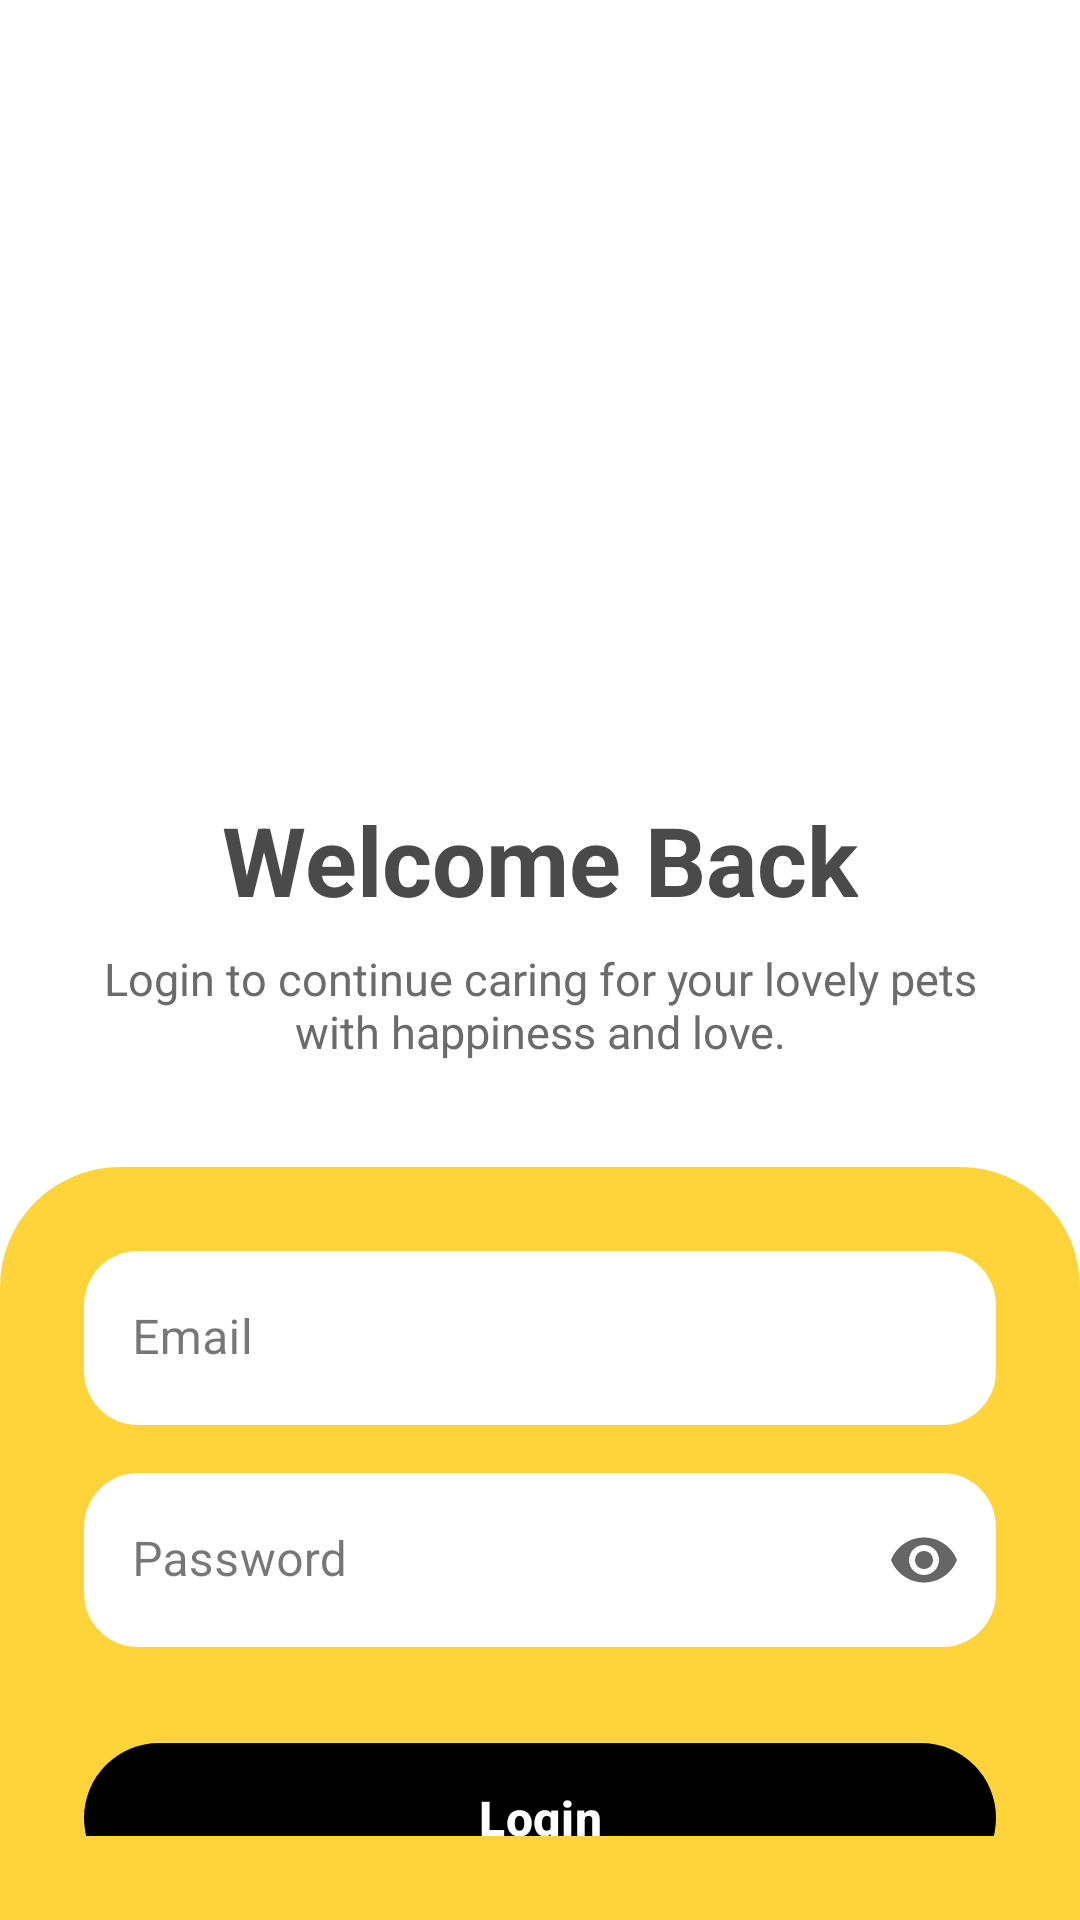

This screen was rendered from an Android layout file. Write that file and the resources it references.
<!-- AndroidManifest.xml: activity theme Theme.Pawpatrol -->
<!-- res/layout/activity_login.xml -->
<?xml version="1.0" encoding="utf-8"?>
<androidx.constraintlayout.widget.ConstraintLayout
    xmlns:android="http://schemas.android.com/apk/res/android"
    xmlns:app="http://schemas.android.com/apk/res-auto"
    xmlns:tools="http://schemas.android.com/tools"
    android:layout_width="match_parent"
    android:layout_height="match_parent"
    android:background="#FFFFFF">

    
    <ImageView
        android:id="@+id/logo"
        android:layout_width="220dp"
        android:layout_height="220dp"
        android:layout_marginTop="40dp"
        android:scaleType="fitCenter"
        android:src="@drawable/desain_tanpa_judul__1_"

        app:layout_constraintTop_toTopOf="parent"
        app:layout_constraintStart_toStartOf="parent"
        app:layout_constraintEnd_toEndOf="parent"/>

    
    <TextView
        android:id="@+id/tvTitle"
        android:layout_width="wrap_content"
        android:layout_height="wrap_content"
        android:layout_marginTop="5dp"
        android:text="Welcome Back"
        android:textColor="#4A4A4A"
        android:textSize="32sp"
        android:textStyle="bold"

        app:layout_constraintTop_toBottomOf="@id/logo"
        app:layout_constraintStart_toStartOf="parent"
        app:layout_constraintEnd_toEndOf="parent"/>

    
    <TextView
        android:id="@+id/tvDesc"
        android:layout_width="0dp"
        android:layout_height="wrap_content"
        android:layout_marginTop="8dp"
        android:paddingHorizontal="30dp"
        android:text="Login to continue caring for your lovely pets with happiness and love."
        android:textAlignment="center"
        android:textColor="#6B6B6B"
        android:textSize="15sp"

        app:layout_constraintTop_toBottomOf="@id/tvTitle"
        app:layout_constraintStart_toStartOf="parent"
        app:layout_constraintEnd_toEndOf="parent"/>

    
    <LinearLayout
        android:layout_width="match_parent"
        android:layout_height="0dp"
        android:layout_marginTop="35dp"
        android:background="@drawable/bg_top_round_yellow"
        android:orientation="vertical"
        android:padding="28dp"

        app:layout_constraintBottom_toBottomOf="parent"
        app:layout_constraintTop_toBottomOf="@id/tvDesc"
        app:layout_constraintVertical_bias="1.0"
        tools:layout_editor_absoluteX="0dp">

        
        <com.google.android.material.textfield.TextInputLayout
            style="@style/Widget.MaterialComponents.TextInputLayout.FilledBox"
            android:layout_width="match_parent"
            android:layout_height="58dp"
            app:boxBackgroundColor="#FFFFFF"
            app:boxCornerRadiusBottomEnd="18dp"
            app:boxCornerRadiusBottomStart="18dp"
            app:boxCornerRadiusTopEnd="18dp"
            app:boxCornerRadiusTopStart="18dp"
            app:boxStrokeWidth="0dp"
            app:boxStrokeWidthFocused="0dp">

            <com.google.android.material.textfield.TextInputEditText
                android:id="@+id/etEmail"
                android:layout_width="match_parent"
                android:layout_height="match_parent"
                android:background="@null"
                android:hint="Email"
                android:inputType="textEmailAddress"
                android:paddingHorizontal="20dp"
                android:textColor="#333333"
                android:textColorHint="#888888" />

        </com.google.android.material.textfield.TextInputLayout>

        
        <com.google.android.material.textfield.TextInputLayout
            style="@style/Widget.MaterialComponents.TextInputLayout.FilledBox"
            android:layout_width="match_parent"
            android:layout_height="58dp"
            android:layout_marginTop="16dp"

            app:boxBackgroundColor="#FFFFFF"
            app:boxCornerRadiusBottomEnd="18dp"
            app:boxCornerRadiusBottomStart="18dp"
            app:boxCornerRadiusTopEnd="18dp"
            app:boxCornerRadiusTopStart="18dp"

            app:boxStrokeWidth="0dp"
            app:boxStrokeWidthFocused="0dp"

            app:endIconMode="password_toggle"
            app:endIconTint="#666666">

            <com.google.android.material.textfield.TextInputEditText
                android:id="@+id/etPassword"
                android:layout_width="match_parent"
                android:layout_height="match_parent"
                android:background="@null"
                android:hint="Password"
                android:inputType="textPassword"
                android:paddingHorizontal="20dp"
                android:textColor="#333333"
                android:textColorHint="#888888" />

        </com.google.android.material.textfield.TextInputLayout>

        
        <com.google.android.material.button.MaterialButton
            android:id="@+id/btnLogin"
            android:layout_width="match_parent"
            android:layout_height="58dp"
            android:layout_marginTop="28dp"

            android:text="Login"
            android:textAllCaps="false"
            android:textColor="@android:color/white"
            android:textSize="16sp"
            android:textStyle="bold"

            app:backgroundTint="#000000"
            app:cornerRadius="30dp" />

        
        <LinearLayout
            android:layout_width="match_parent"
            android:layout_height="wrap_content"
            android:layout_marginTop="22dp"
            android:gravity="center"
            android:orientation="horizontal">

            <TextView
                android:layout_width="wrap_content"
                android:layout_height="wrap_content"
                android:text="Don't have an account? "
                android:textColor="#000000"
                android:textSize="14sp" />

            <TextView
                android:id="@+id/tvRegister"
                android:layout_width="wrap_content"
                android:layout_height="wrap_content"
                android:text="Register"
                android:textColor="#000000"
                android:textSize="14sp"
                android:textStyle="bold" />

        </LinearLayout>

    </LinearLayout>

</androidx.constraintlayout.widget.ConstraintLayout>
<!-- resources referenced by this layout -->
<resources>
  <!-- drawable bg_top_round_yellow (drawable) -->
  <?xml version="1.0" encoding="utf-8"?>
  <shape xmlns:android="http://schemas.android.com/apk/res/android">
  
      <solid android:color="#FFD43B"/>
  
      <corners
          android:topLeftRadius="40dp"
          android:topRightRadius="40dp"
          android:bottomLeftRadius="0dp"
          android:bottomRightRadius="0dp"/>
  
  </shape>
  <style name="Theme.Pawpatrol" parent="Theme.Material3.DayNight.NoActionBar">
      </style>
</resources>
